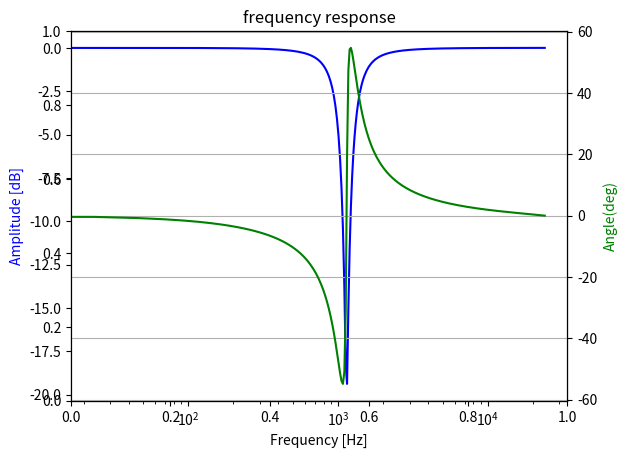

Recreate this plot in Python.
#coding:utf-8

# A class of iir peaking filter

# Check version
#  Python 3.6.4 on win32 (Windows 10)
#  numpy 1.14.0 
#  scipy 1.0.0
#  matplotlib  2.1.1

import sys
import matplotlib.pyplot as plt
import numpy as np
from scipy import signal


class Class_IIR_Peaking1(object):
    def __init__(self, fpeak=1000, gain=2.0, Q=1.0, sampling_rate=48000):
        # design iir peaking filter
        # initalize
        self.fpeak= fpeak # peak frequecny by unit is [Hz]
        self.sr= sampling_rate # sampling frequecny by unit is [Hz]
        self.gain= gain # amplification factor (magnification).   This must be > 0.0
        self.Q= Q # Q factor
        # check Q
        if self.Q <= 0.0:
            print ('error: Q must be > 0.  filter becomes flat. (Class_IIR_Peaking)')
            # sys.exit()
            self.a= np.array( [ 1.0, 0.0, 0.0])
            self.b= np.array( [ 1.0, 0.0, 0.0])
        else:
            self.b, self.a= self.set_peaking( self.fpeak, self.gain, self.Q)
        #print ('self.b,self.a', self.b, self.a)

    def filtering(self, xin):
    	# process of filtering
    	# input xin
    	# output filtered xin
        return signal.lfilter(self.b, self.a, xin)

    def f_show(self, worN=1024):
        # show frequency response
        wlist, fres = signal.freqz(self.b, self.a, worN=worN)
        
        fig = plt.figure()
        ax1 = fig.add_subplot(111)
        flist = wlist / ((2.0 * np.pi) / self.sr)
        plt.title('frequency response')
        ax1 = fig.add_subplot(111)
        
        plt.semilogx(flist, 20 * np.log10(abs(fres)), 'b')  # plt.plot(flist, 20 * np.log10(abs(fres)), 'b')
        plt.ylabel('Amplitude [dB]', color='b')
        plt.xlabel('Frequency [Hz]')
        
        ax2 = ax1.twinx()
        angles = np.unwrap(np.angle(fres))
        angles = angles / ((2.0 * np.pi) / 360.0)
        plt.semilogx(flist, angles, 'g')  # plt.plot(flist, angles, 'g')
        plt.ylabel('Angle(deg)', color='g')
        plt.grid()
        plt.axis('tight')
        plt.show()

    def set_peaking(self, fpeak, gain0, Q0):
        
        omega= (fpeak / self.sr) * np.pi * 2.0
        sn= np.sin(omega)
        cs= np.cos(omega)
        alpha = sn / (2.0 * Q0)
        
        A=np.sqrt(gain0) 
        b=np.zeros(3) # umerator(bunsi)
        a=np.zeros(3) # denominator(bunbo)
        
        # if flat (gain is 1.0)
        if gain0 == 1.0:
        	a[0]=1.0
        	b[0]=1.0
        	return b,a
        
        a[0]= 1.0 + alpha / A
        a[1]= -2.0 * cs
        a[2]= 1.0 - alpha / A
        
        b[0]= 1.0 + alpha * A
        b[1]= -2.0 * cs
        b[2]= 1.0 - alpha * A
        
        b /= a[0]
        a /= a[0]
        
        return b, a


if __name__ == '__main__':
    
    # Drop sample 
    iir_pk1=Class_IIR_Peaking1(fpeak=1140, gain=0.1, Q=8.4)
    # draw frequency response
    iir_pk1.f_show()
